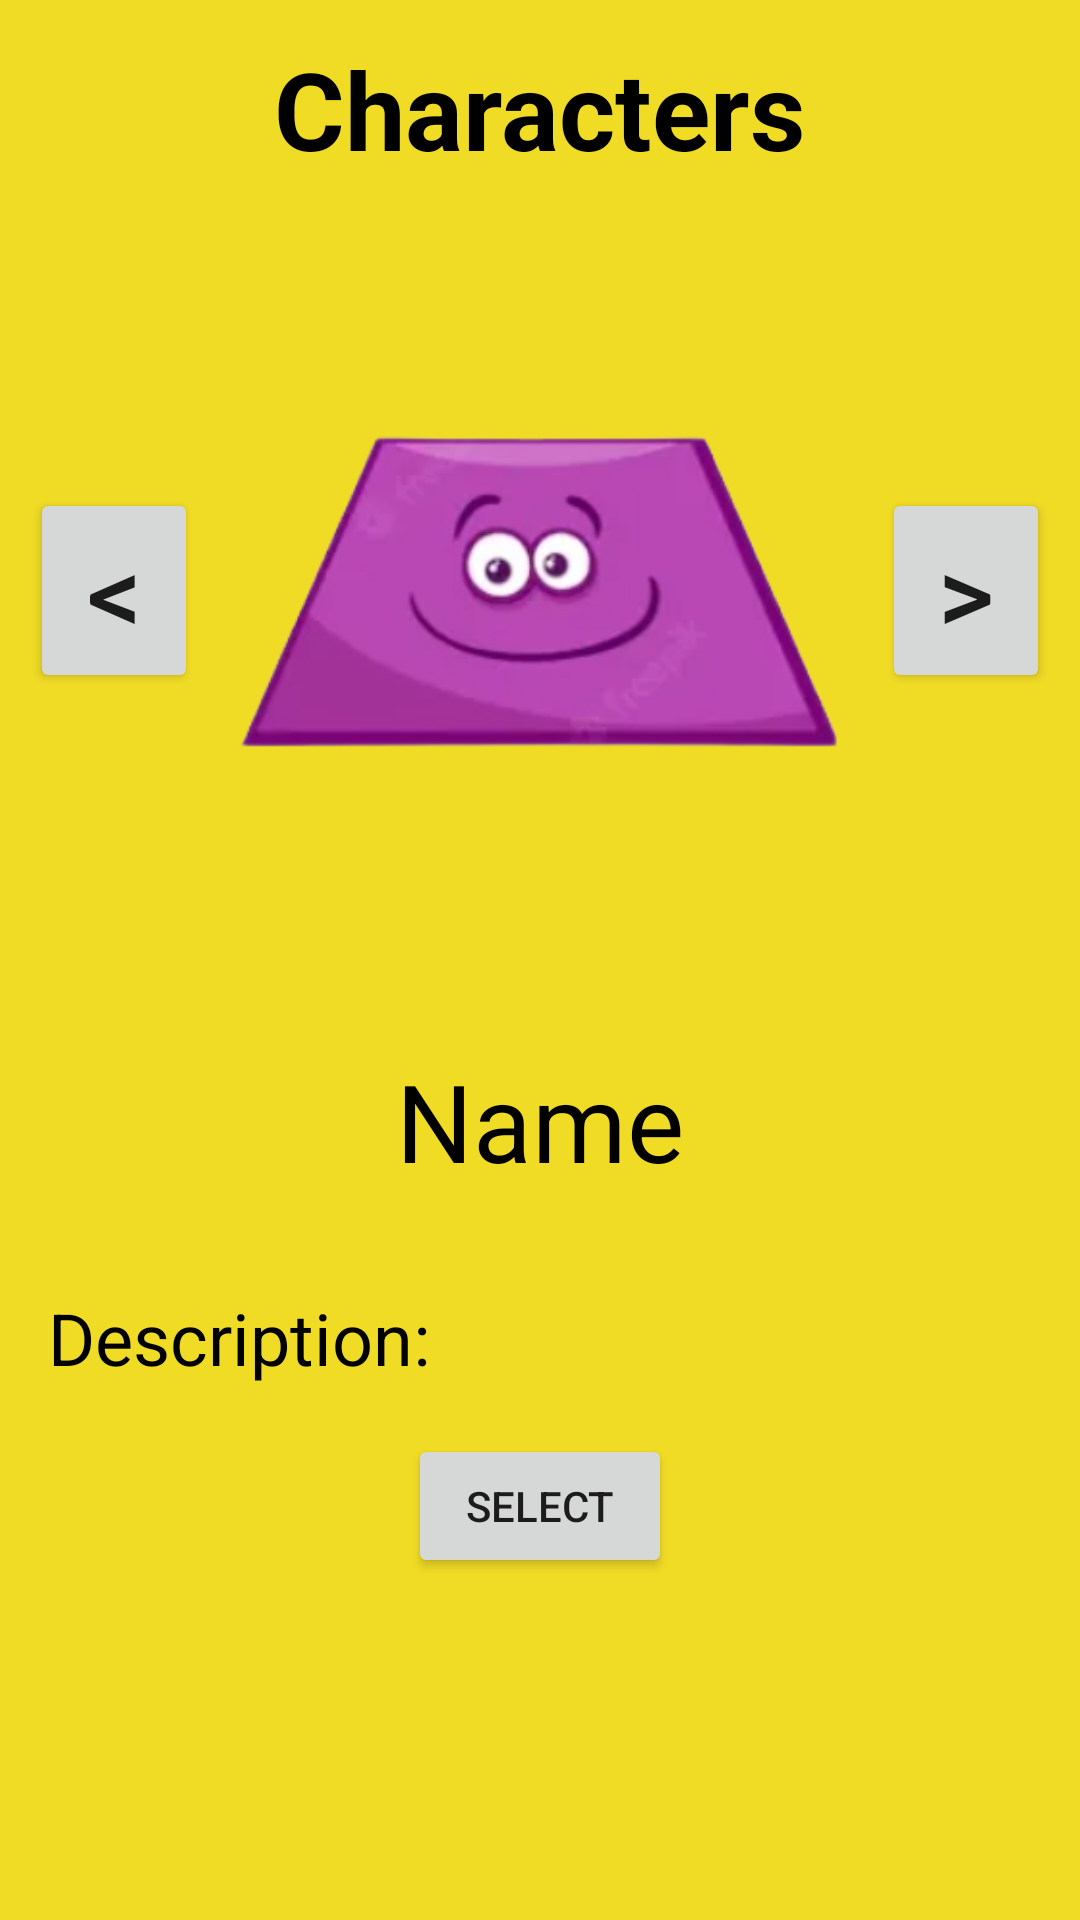

Write the Android layout XML for this screen, with the resource values it uses.
<!-- AndroidManifest.xml: application theme Theme.DodgeRun -->
<!-- res/layout/character_dialog.xml -->
<?xml version="1.0" encoding="utf-8"?>
<androidx.constraintlayout.widget.ConstraintLayout xmlns:android="http://schemas.android.com/apk/res/android"
    xmlns:app="http://schemas.android.com/apk/res-auto"
    xmlns:tools="http://schemas.android.com/tools"
    android:layout_width="match_parent"
    android:layout_height="match_parent"
    android:background="#F1DC25">


    <ScrollView
        android:layout_width="match_parent"
        android:layout_height="match_parent"
        app:layout_constraintBottom_toBottomOf="parent"
        app:layout_constraintEnd_toEndOf="parent"
        app:layout_constraintHorizontal_bias="0.0"
        app:layout_constraintStart_toStartOf="parent"
        app:layout_constraintTop_toTopOf="parent"
        app:layout_constraintVertical_bias="0.0">

        <LinearLayout
            android:layout_width="match_parent"
            android:layout_height="wrap_content"
            android:orientation="vertical">


            <TextView
                android:id="@+id/textView"
                android:layout_width="wrap_content"
                android:layout_height="wrap_content"
                android:layout_gravity="center"
                android:layout_marginTop="12dp"
                android:text="Characters"
                android:textColor="@color/black"
                android:textSize="36sp"
                android:textStyle="bold"
                app:layout_constraintEnd_toEndOf="parent"
                app:layout_constraintStart_toStartOf="parent"
                app:layout_constraintTop_toTopOf="parent" />

            <LinearLayout
                android:layout_width="match_parent"
                android:layout_height="wrap_content"
                android:orientation="horizontal">

                <Button
                    android:id="@+id/btn_back"
                    android:layout_width="56dp"
                    android:layout_height="wrap_content"
                    android:layout_gravity="center_vertical"
                    android:layout_margin="10dp"
                    android:text="&#60;"
                    android:textSize="36sp"/>

                <ImageView
                    android:id="@+id/character_img"
                    android:layout_width="wrap_content"
                    android:layout_height="wrap_content"
                    android:layout_gravity="center"
                    android:layout_weight="1"
                    android:src="@drawable/trep" />

                <Button
                    android:id="@+id/btn_forward"
                    android:layout_width="56dp"
                    android:layout_height="wrap_content"
                    android:layout_gravity="center_vertical"
                    android:layout_margin="10dp"
                    android:text="@string/forward"
                    android:textSize="36sp" />



            </LinearLayout>

            <TextView
                android:id="@+id/character_name"
                android:layout_width="wrap_content"
                android:layout_height="wrap_content"
                android:layout_gravity="center"
                android:gravity="center"
                android:layout_margin="16dp"
                android:text="Name"
                android:textColor="@color/black"
                android:textSize="36sp" />

            <TextView
                android:id="@+id/character_description"
                android:layout_width="wrap_content"
                android:layout_height="wrap_content"
                android:textSize="24sp"
                android:layout_marginTop="36sp"
                android:textColor="@color/black"
                android:layout_margin="16dp"
                android:text="Description: "/>

            <Button
                android:id="@+id/btn_select"
                android:layout_width="wrap_content"
                android:layout_height="wrap_content"
                android:layout_gravity="center"
                android:text="Select"
                />

        </LinearLayout>
    </ScrollView>
</androidx.constraintlayout.widget.ConstraintLayout>
<!-- resources referenced by this layout -->
<resources>
  <!-- drawable trep: png bitmap (drawable, 43058 bytes) -->
  <string name="forward"> &gt; </string>
  <style name="Theme.DodgeRun" parent="Theme.MaterialComponents.DayNight.DarkActionBar">
          
          <item name="colorPrimary">@color/purple_500</item>
          <item name="colorPrimaryVariant">@color/purple_700</item>
          <item name="colorOnPrimary">@color/white</item>
          
          <item name="colorSecondary">@color/teal_200</item>
          <item name="colorSecondaryVariant">@color/teal_700</item>
          <item name="colorOnSecondary">@color/black</item>
          
          <item name="android:statusBarColor">?attr/colorPrimaryVariant</item>
          
  
          <item name="android:windowNoTitle">true</item>
          <item name="android:windowFullscreen">true</item>
      </style>
  <!-- not gathered from this repository: default colours our renderer supplied (Android Studio template values) -->
  <color name="purple_500">#FF6200EE</color>
  <color name="purple_700">#FF3700B3</color>
  <color name="teal_200">#FF03DAC5</color>
  <color name="teal_700">#FF018786</color>
  <color name="black">#FF000000</color>
  <color name="white">#FFFFFFFF</color>
</resources>
